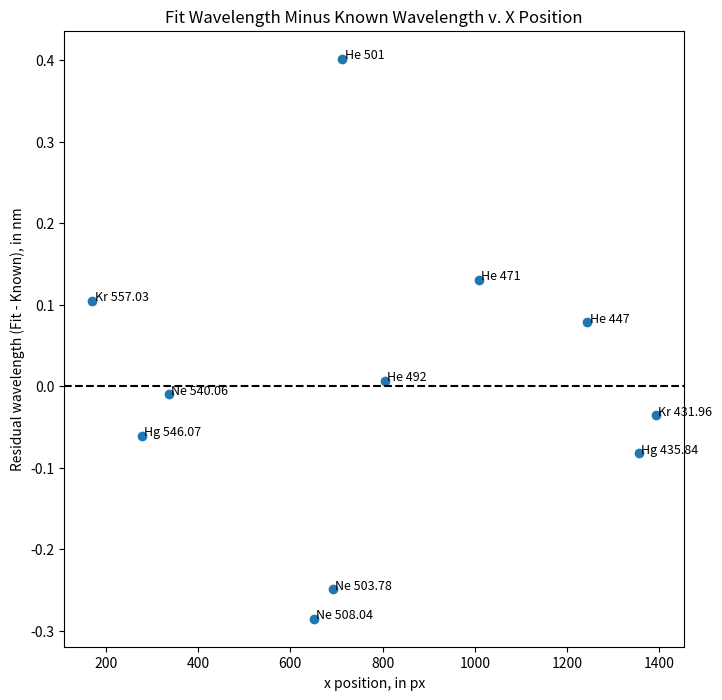

Reproduce this figure in Python.
"""
[redacted]
16 November 2017

Uses the wavelength solution derived from known emission spectra to check the difference
between the fitted wavelength (a function of pixel position) and the actual known
wavelength.
"""

import matplotlib.pyplot as plt
import numpy as np


def rms(x):
    return (np.absolute(np.mean(x**2) - (np.mean(x))**2))**0.5


# EMISSION SPECTRA
x = [712.469086748, 804.11082494, 1008.08526837, 1243.67810525, 170.751184558, 1392.43596457, 278.6280747, 1354.78143834, 336.45902757, 650.552477104, 691.713891716]
known = [501, 492, 471, 447, 557.03, 431.96, 546.07, 435.84, 540.06, 508.04, 503.78]
names = ["He 501", "He 492", "He 471", "He 447", "Kr 557.03", "Kr 431.96", "Hg 546.07", "Hg 435.84", "Ne 540.06", "Ne 508.04", "Ne 503.78"]

# Emission fit
coeff = np.polyfit(x, known, 2)
q = np.poly1d(coeff)

# Calculate residual
fitted = q(x)
difference = fitted - known
rms_difference = rms(difference)

# Set up values for wavelength solution line
x_val = np.linspace(100, 1800, 1000)
y_val = q(x_val)

# PLOTTING
fig, ax = plt.subplots(figsize=(8, 8))
ax.scatter(x, difference)
ax.axhline(0, color='k', ls='--')
for i, name in enumerate(names):
    ax.annotate(name, (x[i]+5, difference[i]), fontsize=9)
ax.annotate("RMS = %.4f" % rms_difference, (1100, -0.35))
ax.set_xlabel("x position, in px")
ax.set_ylabel("Residual wavelength (Fit - Known), in nm")
plt.title("Fit Wavelength Minus Known Wavelength v. X Position")
plt.savefig("residuals.png")